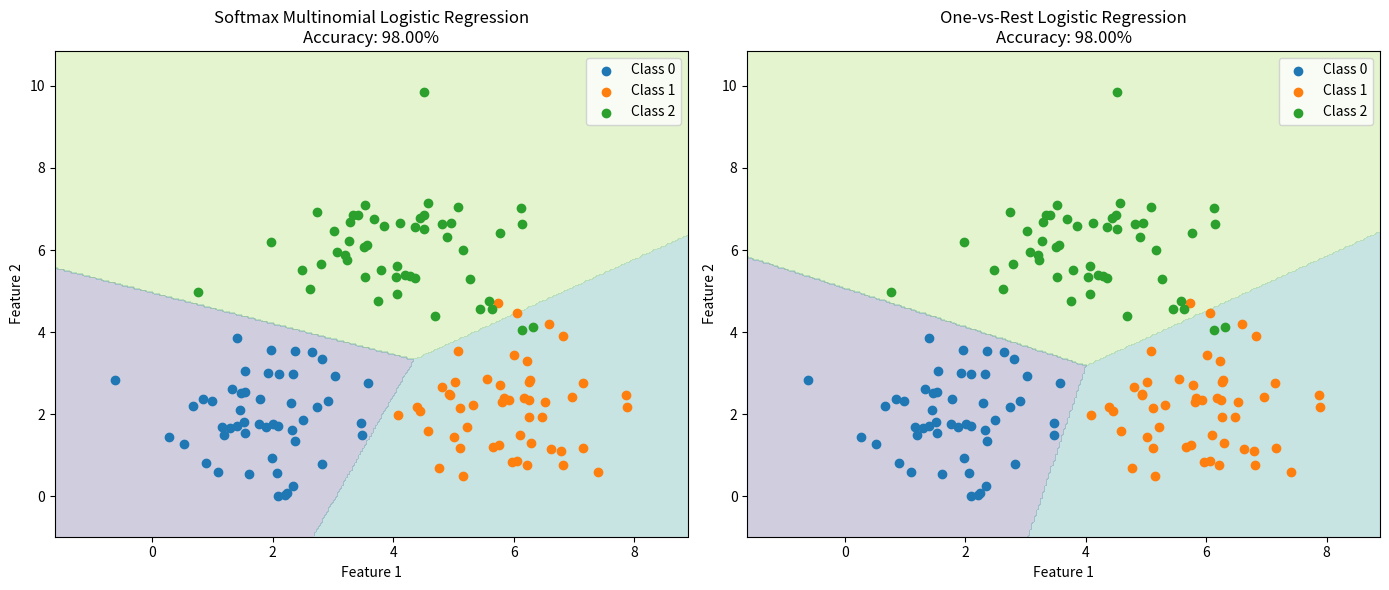

Python code for this plot:
import numpy as np
import matplotlib.pyplot as plt

np.random.seed(42)

# 1. Create 3-class 2D dataset
X1 = np.random.randn(50, 2) + [2, 2]
X2 = np.random.randn(50, 2) + [6, 2]
X3 = np.random.randn(50, 2) + [4, 6]

X = np.vstack((X1, X2, X3))
y = np.array([0] * 50 + [1] * 50 + [2] * 50)

X_bias = np.c_[np.ones(X.shape[0]), X]


# 2. Softmax function
def softmax(z):
    z = z - np.max(z, axis=1, keepdims=True)
    exp_z = np.exp(z)
    return exp_z / np.sum(exp_z, axis=1, keepdims=True)


# 3. Multinomial Logistic Regression
def softmax_regression(X, y, classes, learning_rate=0.1, epochs=2000):

    weights = np.zeros((X.shape[1], classes))

    y_one_hot = np.zeros((len(y), classes))
    y_one_hot[np.arange(len(y)), y] = 1

    for i in range(epochs):

        scores = X @ weights
        probabilities = softmax(scores)

        gradient = (X.T @ (probabilities - y_one_hot)) / len(y)

        weights -= learning_rate * gradient

    return weights


# 4. Train Softmax model
softmax_weights = softmax_regression(
    X_bias,
    y,
    classes=3
)


# 5. Sigmoid function
def sigmoid(z):
    return 1 / (1 + np.exp(-np.clip(z, -500, 500)))


# 6. Binary Logistic Regression
def binary_logistic_regression(
    X,
    y_binary,
    learning_rate=0.1,
    epochs=2000
):

    weights = np.zeros(X.shape[1])

    for i in range(epochs):

        scores = X @ weights
        probabilities = sigmoid(scores)

        gradient = (X.T @ (probabilities - y_binary)) / len(y_binary)

        weights -= learning_rate * gradient

    return weights


# 7. One-vs-Rest
def one_vs_rest(X, y, classes):

    weights = []

    for class_value in range(classes):

        y_binary = (y == class_value).astype(int)

        class_weights = binary_logistic_regression(
            X,
            y_binary
        )

        weights.append(class_weights)

    return np.array(weights)


# 8. Train OvR model
ovr_weights = one_vs_rest(
    X_bias,
    y,
    classes=3
)


# 9. Prediction functions
def softmax_predict(X, weights):

    probabilities = softmax(X @ weights)

    return np.argmax(probabilities, axis=1)


def ovr_predict(X, weights):

    probabilities = sigmoid(X @ weights.T)

    return np.argmax(probabilities, axis=1)


# 10. Predictions
softmax_predictions = softmax_predict(
    X_bias,
    softmax_weights
)

ovr_predictions = ovr_predict(
    X_bias,
    ovr_weights
)


# 11. Accuracy
softmax_accuracy = np.mean(
    softmax_predictions == y
) * 100

ovr_accuracy = np.mean(
    ovr_predictions == y
) * 100


# 12. Create mesh grid
x_min = X[:, 0].min() - 1
x_max = X[:, 0].max() + 1

y_min = X[:, 1].min() - 1
y_max = X[:, 1].max() + 1

xx, yy = np.meshgrid(
    np.linspace(x_min, x_max, 300),
    np.linspace(y_min, y_max, 300)
)

grid = np.c_[
    np.ones(xx.ravel().shape),
    xx.ravel(),
    yy.ravel()
]


# 13. Grid predictions
softmax_grid = softmax_predict(
    grid,
    softmax_weights
)

ovr_grid = ovr_predict(
    grid,
    ovr_weights
)

softmax_grid = softmax_grid.reshape(xx.shape)
ovr_grid = ovr_grid.reshape(xx.shape)


# 14. Plot decision boundaries
plt.figure(figsize=(14, 6))

plt.subplot(1, 2, 1)

plt.contourf(
    xx,
    yy,
    softmax_grid,
    alpha=0.25,
    levels=np.arange(4) - 0.5
)

plt.scatter(
    X[y == 0, 0],
    X[y == 0, 1],
    label="Class 0"
)

plt.scatter(
    X[y == 1, 0],
    X[y == 1, 1],
    label="Class 1"
)

plt.scatter(
    X[y == 2, 0],
    X[y == 2, 1],
    label="Class 2"
)

plt.title(
    f"Softmax Multinomial Logistic Regression\n"
    f"Accuracy: {softmax_accuracy:.2f}%"
)

plt.xlabel("Feature 1")
plt.ylabel("Feature 2")
plt.legend()


plt.subplot(1, 2, 2)

plt.contourf(
    xx,
    yy,
    ovr_grid,
    alpha=0.25,
    levels=np.arange(4) - 0.5
)

plt.scatter(
    X[y == 0, 0],
    X[y == 0, 1],
    label="Class 0"
)

plt.scatter(
    X[y == 1, 0],
    X[y == 1, 1],
    label="Class 1"
)

plt.scatter(
    X[y == 2, 0],
    X[y == 2, 1],
    label="Class 2"
)

plt.title(
    f"One-vs-Rest Logistic Regression\n"
    f"Accuracy: {ovr_accuracy:.2f}%"
)

plt.xlabel("Feature 1")
plt.ylabel("Feature 2")
plt.legend()

plt.tight_layout()
plt.show()


# 15. Comparison
print("Multiclass Logistic Regression Comparison")
print("-----------------------------------------")
print(f"Softmax Accuracy : {softmax_accuracy:.2f}%")
print(f"OvR Accuracy     : {ovr_accuracy:.2f}%")
